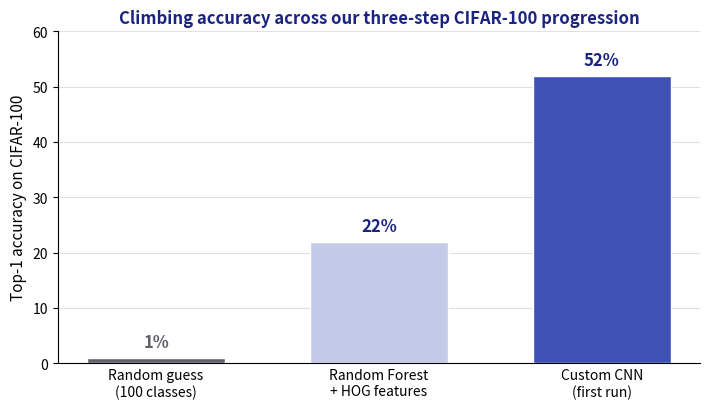

This chart was generated by the following Python code: (Note: this script raises an exception after producing the figure.)
"""Generate the CIFAR-100 accuracy-progression figure for case-study-cifar100.md.

The three numbers are the ones our ECEN 758 group actually reported in the draft
write-ups (CNN_draft2.pdf / ecen758_group_report.pdf): random-forest-on-HOG reached
~22%, the custom CNN's first run reached ~52%, against a 1% random-guess floor for
100 balanced classes. CLIP transfer learning was one of our three approaches but the
draft never reported a number for it, so it is deliberately not plotted here.

Run:  python make_cifar100_accuracy_figure.py
Writes: ../cifar100-accuracy-progression.png
"""
import os
import matplotlib.pyplot as plt

BLUE = "#3f51b5"     # indigo, matches site accent
GREY = "#5f6368"
LIGHT = "#c5cae9"

labels = ["Random guess\n(100 classes)", "Random Forest\n+ HOG features", "Custom CNN\n(first run)"]
acc = [1, 22, 52]
colors = [GREY, LIGHT, BLUE]

fig, ax = plt.subplots(figsize=(7.2, 4.2))
bars = ax.bar(labels, acc, color=colors, edgecolor="white", width=0.62)

for b, v in zip(bars, acc):
    ax.text(b.get_x() + b.get_width() / 2, v + 1.2, f"{v}%",
            ha="center", va="bottom", fontsize=12, fontweight="bold",
            color="#1a237e" if v > 1 else GREY)

ax.set_ylabel("Top-1 accuracy on CIFAR-100", fontsize=11)
ax.set_ylim(0, 60)
ax.set_title("Climbing accuracy across our three-step CIFAR-100 progression",
             fontsize=12, fontweight="bold", color="#1a237e")
ax.spines["top"].set_visible(False)
ax.spines["right"].set_visible(False)
ax.tick_params(axis="x", length=0)
ax.grid(axis="y", color="#e0e0e0", lw=0.8)
ax.set_axisbelow(True)

fig.tight_layout()
out = os.path.join(os.path.dirname(__file__), "..", "cifar100-accuracy-progression.png")
fig.savefig(out, dpi=150, bbox_inches="tight")
print("wrote", os.path.abspath(out))
